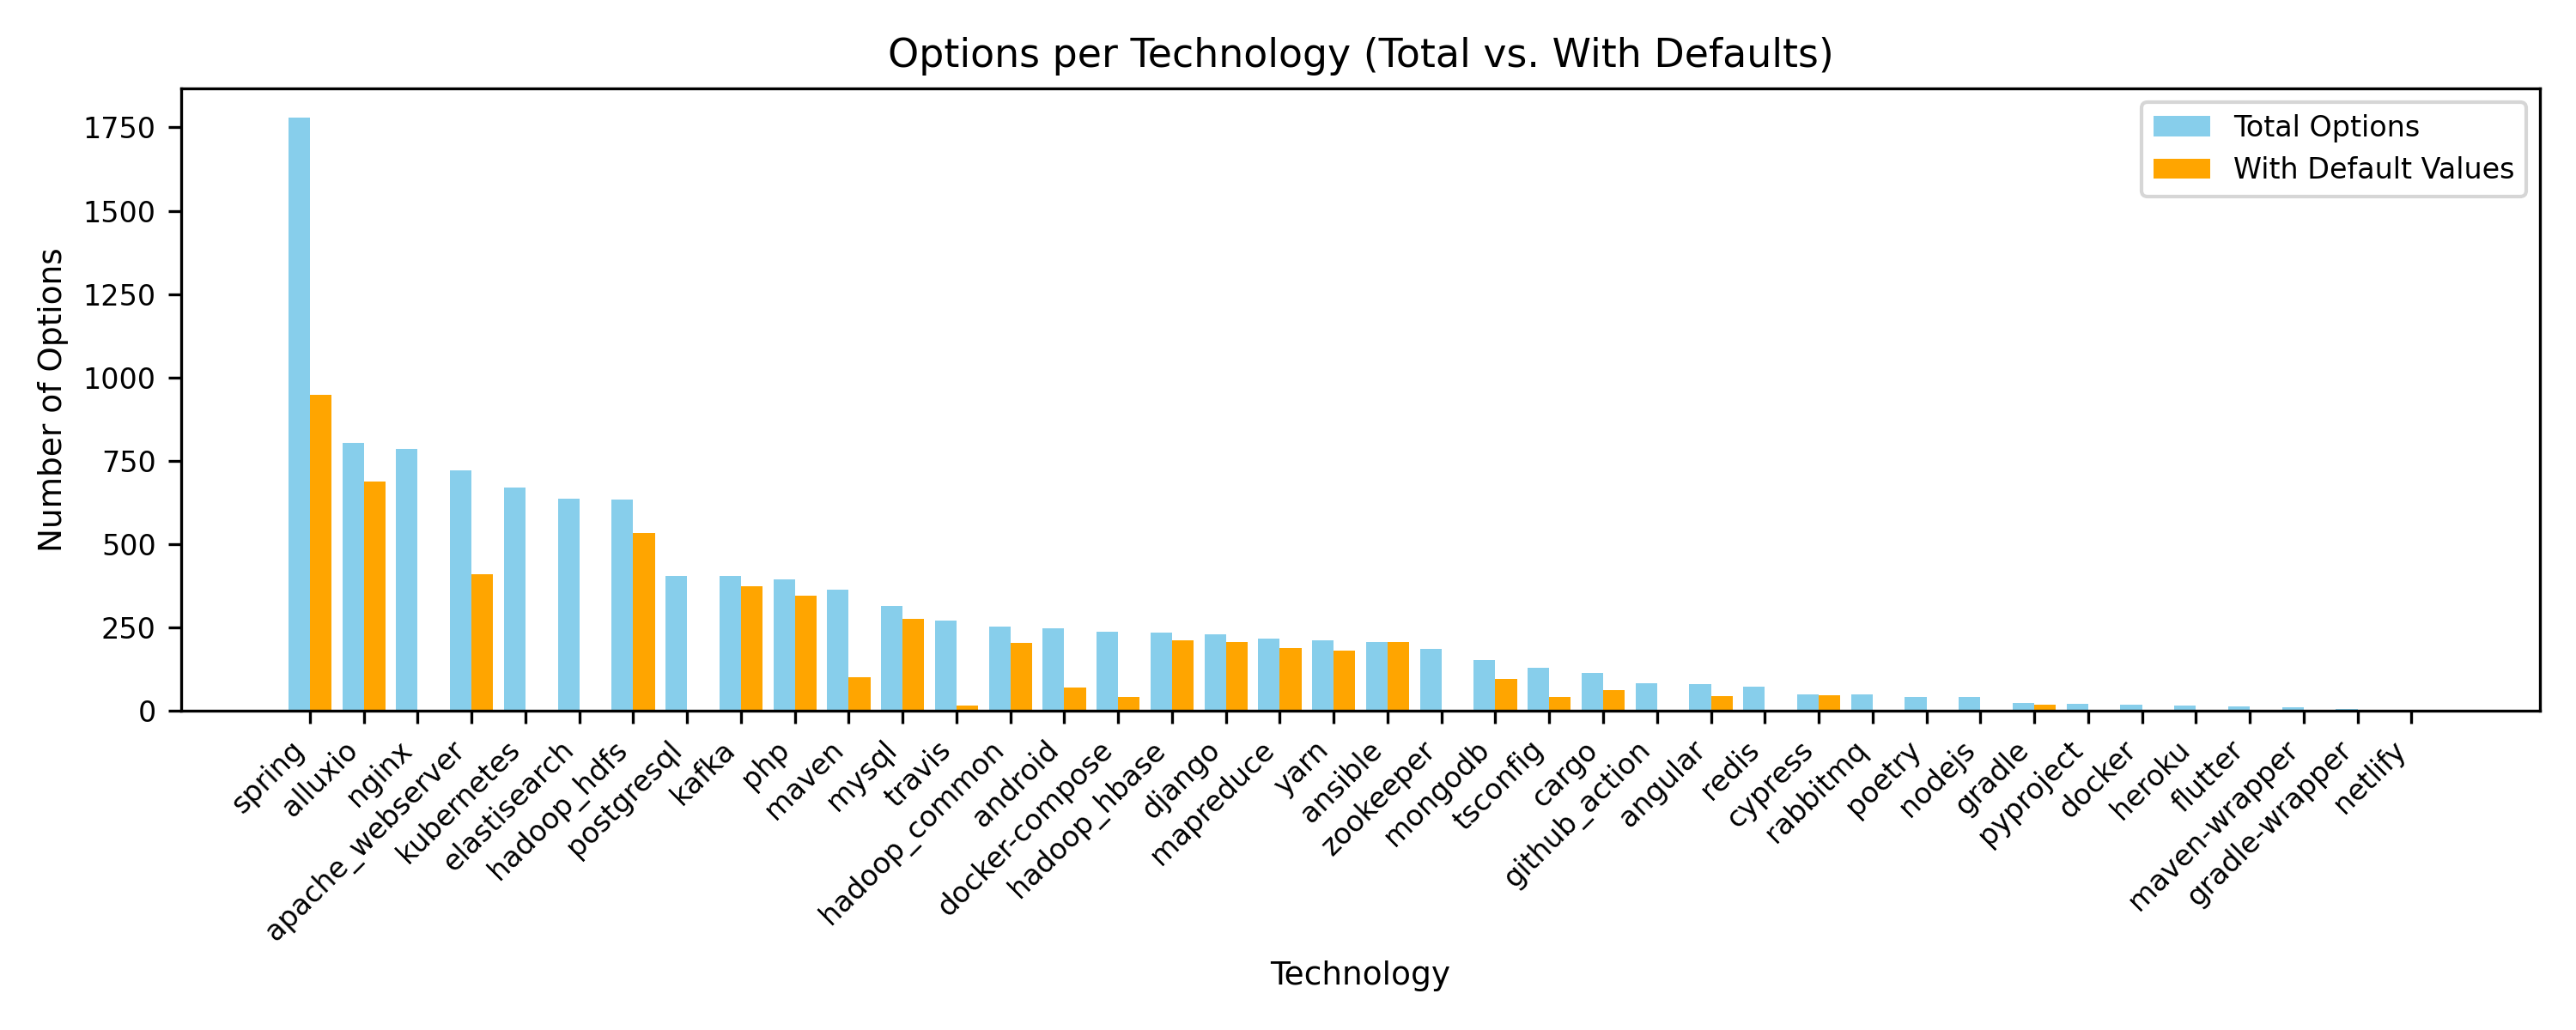

The table this chart was drawn from, first rows:
Technology, Total Options, With Defaults
spring, 1779, 948
alluxio, 803, 688
nginx, 785, 0
apache_webserver, 722, 410
kubernetes, 670, 0
elastisearch, 636, 0
hadoop_hdfs, 634, 534
postgresql, 405, 0
kafka, 403, 372
php, 393, 344
maven, 362, 101
mysql, 315, 275
travis, 269, 15
hadoop_common, 251, 202
android, 246, 70
docker-compose, 237, 42
hadoop_hbase, 234, 212
django, 229, 207
mapreduce, 217, 188
yarn, 211, 179
ansible, 207, 206
zookeeper, 186, 0
mongodb, 152, 94
tsconfig, 129, 40
cargo, 113, 61
github_action, 83, 0
angular, 80, 43
redis, 72, 0
cypress, 49, 45
rabbitmq, 49, 0
poetry, 42, 0
nodejs, 42, 2
gradle, 24, 18
pyproject, 20, 0
docker, 18, 0
heroku, 15, 0
flutter, 12, 0
maven-wrapper, 11, 0
gradle-wrapper, 5, 0
netlify, 0, 0
